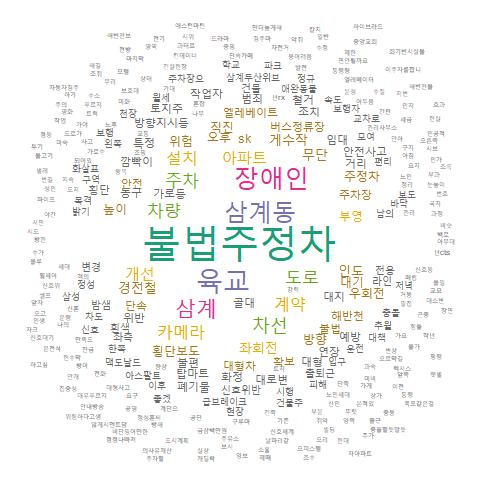

The table this chart was drawn from, first rows:
, word, freq
불법주정차, 불법주정차, 74
육교, 육교, 52
삼계동, 삼계동, 48
장애인, 장애인, 42
삼계, 삼계, 38
차선, 차선, 33
도로, 도로, 29
주차, 주차, 28
차량, 차량, 28
계약, 계약, 26
아파트, 아파트, 25
개선, 개선, 24
설치, 설치, 23
카메라, 카메라, 23
좌회전, 좌회전, 22
부영, 부영, 20
게수작, 게수작, 18
경전철, 경전철, 17
무단, 무단, 17
인도, 인도, 17
직진, 직진, 16
위험, 위험, 15
횡단보도, 횡단보도, 15
대형차, 대형차, 14
불법, 불법, 14
주차장, 주차장, 14
버스정류장, 버스정류장, 13
안전, 안전, 13
단속, 단속, 12
엘레베이트, 엘레베이트, 12
해반천, 해반천, 12
확보, 확보, 12
방향, 방향, 11
우회전, 우회전, 11
주정차, 주정차, 11
sk, sk, 10
높이, 높이, 10
대기, 대기, 10
오후, 오후, 10
골대, 골대, 9
깜빡이, 깜빡이, 9
방향지시등, 방향지시등, 9
불편, 불편, 9
위반, 위반, 9
탑마트, 탑마트, 9
특정, 특정, 9
화정, 화정, 9
가로등, 가로등, 8
거리, 거리, 8
농구, 농구, 8
대로변, 대로변, 8
대지, 대지, 8
대형, 대형, 8
범죄, 범죄, 8
안전사고, 안전사고, 8
연장, 연장, 8
예방, 예방, 8
임대, 임대, 8
작업자, 작업자, 8
조치, 조치, 8
... 693 more rows
